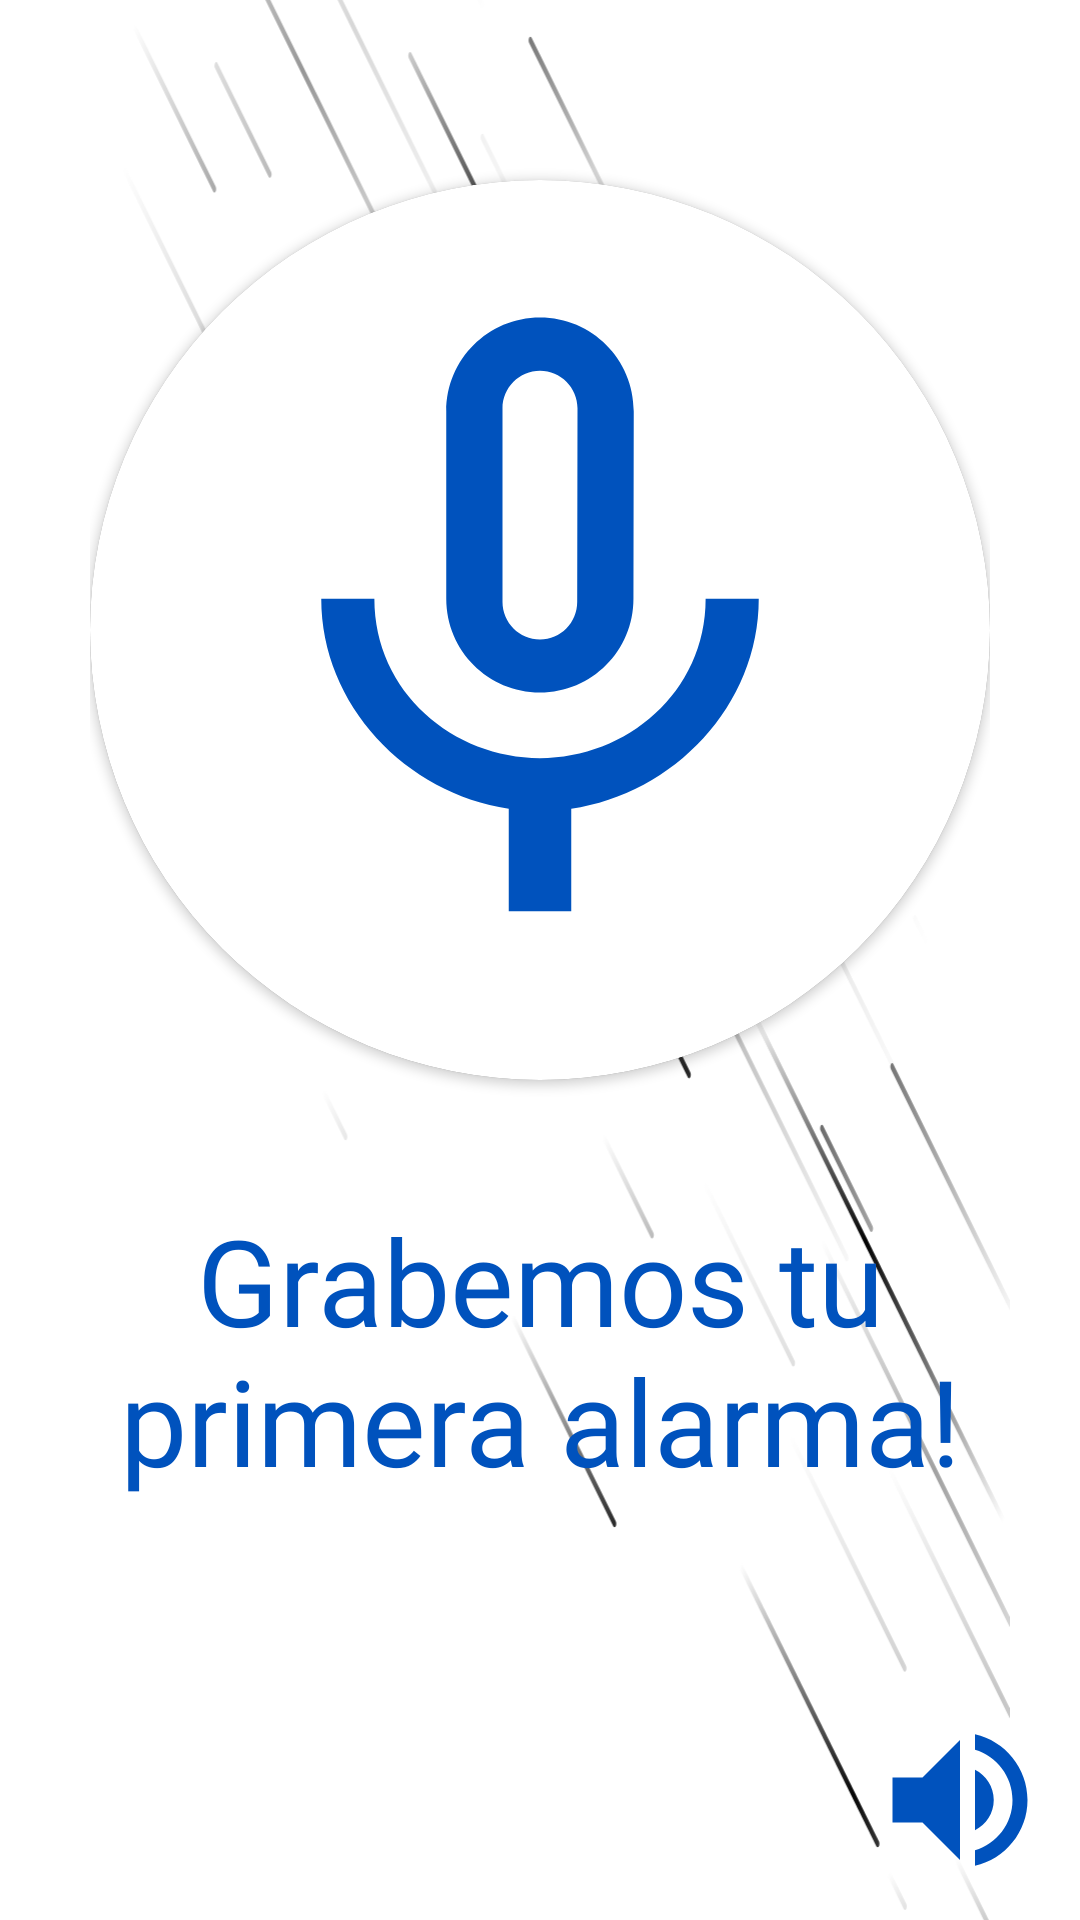

Reconstruct the res/layout file that produces this screen, plus the resources it refers to.
<!-- AndroidManifest.xml: application theme Theme.Alarmas -->
<!-- res/layout/fragment_record.xml -->
<?xml version="1.0" encoding="utf-8"?>
<androidx.constraintlayout.widget.ConstraintLayout xmlns:android="http://schemas.android.com/apk/res/android"
    xmlns:app="http://schemas.android.com/apk/res-auto"
    xmlns:tools="http://schemas.android.com/tools"
    android:layout_width="match_parent"
    android:layout_height="match_parent"
    android:weightSum="100"
    tools:context=".Record">

    <ImageView
        android:id="@+id/imageView"
        android:layout_width="match_parent"
        android:layout_height="match_parent"
        android:contentDescription="@string/rainBackground"
        android:src="@drawable/rain"
        app:layout_constraintBottom_toBottomOf="parent"
        app:layout_constraintEnd_toStartOf="@+id/linearLayout"
        app:layout_constraintStart_toStartOf="parent"
        app:layout_constraintTop_toTopOf="parent" />

    <LinearLayout
        android:id="@+id/linearLayout"
        android:layout_width="match_parent"
        android:layout_height="0dp"
        android:layout_weight="90"
        android:orientation="vertical"
        android:gravity="center"
        android:padding="30dp"
        app:layout_constraintBottom_toTopOf="@id/constraintLayoutAudio"
        app:layout_constraintEnd_toEndOf="parent"
        app:layout_constraintStart_toStartOf="parent"
        app:layout_constraintTop_toTopOf="parent">

        <androidx.cardview.widget.CardView
            android:layout_width="300dp"
            android:layout_height="300dp"
            android:layout_marginBottom="40dp"
            android:layout_gravity="center"
            android:backgroundTint="@color/white"
            app:cardCornerRadius="300dp">

            <androidx.cardview.widget.CardView
                android:layout_width="300dp"
                android:layout_height="300dp"
                android:layout_gravity="center"
                app:cardCornerRadius="150dp">

                <ImageView
                    android:id="@+id/micIcon"
                    android:layout_gravity="center"
                    android:layout_width="250dp"
                    android:layout_height="250dp"
                    android:contentDescription="@string/micIcon"
                    app:layout_constraintBottom_toBottomOf="parent"
                    app:layout_constraintEnd_toEndOf="parent"
                    app:layout_constraintStart_toStartOf="parent"
                    app:layout_constraintTop_toTopOf="parent"
                    app:srcCompat="@drawable/baseline_mic_none_24" />
            </androidx.cardview.widget.CardView>
        </androidx.cardview.widget.CardView>

        <TextView
            android:id="@+id/textView"
            android:layout_width="match_parent"
            android:layout_height="wrap_content"
            android:fontFamily="@font/righteous"
            android:text="@string/firstRecord"
            android:textAlignment="center"
            android:textColor="@color/app_blue"
            android:textSize="40sp" />


    </LinearLayout>

    <androidx.constraintlayout.widget.ConstraintLayout
        android:id="@+id/constraintLayoutAudio"
        android:layout_width="match_parent"
        android:layout_height="wrap_content"
        android:layout_weight="10"
        android:padding="10dp"
        app:layout_constraintBottom_toBottomOf="parent"
        app:layout_constraintEnd_toEndOf="parent"
        app:layout_constraintStart_toStartOf="parent"
        app:layout_constraintTop_toBottomOf="@id/linearLayout">

        <ImageView
            android:id="@+id/imageIcon"
            android:layout_width="60dp"
            android:layout_height="60dp"
            android:contentDescription="@string/speakerIcon"
            app:layout_constraintBottom_toBottomOf="parent"
            app:layout_constraintEnd_toEndOf="parent"
            app:layout_constraintTop_toTopOf="parent"
            app:srcCompat="@drawable/baseline_volume_up_24" />
    </androidx.constraintlayout.widget.ConstraintLayout>

</androidx.constraintlayout.widget.ConstraintLayout>
<!-- resources referenced by this layout -->
<resources>
  <color name="app_blue">#0052BD</color>
  <color name="white">#FFFFFFFF</color>
  <!-- drawable baseline_mic_none_24 (drawable) -->
  <vector android:height="300dp" android:tint="#0052BD"
      android:viewportHeight="24" android:viewportWidth="24"
      android:width="300dp" xmlns:android="http://schemas.android.com/apk/res/android">
      <path android:fillColor="@android:color/white" android:pathData="M12,14c1.66,0 2.99,-1.34 2.99,-3L15,5c0,-1.66 -1.34,-3 -3,-3S9,3.34 9,5v6c0,1.66 1.34,3 3,3zM10.8,4.9c0,-0.66 0.54,-1.2 1.2,-1.2 0.66,0 1.2,0.54 1.2,1.2l-0.01,6.2c0,0.66 -0.53,1.2 -1.19,1.2 -0.66,0 -1.2,-0.54 -1.2,-1.2L10.8,4.9zM17.3,11c0,3 -2.54,5.1 -5.3,5.1S6.7,14 6.7,11L5,11c0,3.41 2.72,6.23 6,6.72L11,21h2v-3.28c3.28,-0.48 6,-3.3 6,-6.72h-1.7z"/>
  </vector>
  <!-- drawable baseline_volume_up_24 (drawable) -->
  <vector android:autoMirrored="true" android:height="60dp"
      android:tint="#0052BD" android:viewportHeight="24"
      android:viewportWidth="24" android:width="60dp" xmlns:android="http://schemas.android.com/apk/res/android">
      <path android:fillColor="@android:color/white" android:pathData="M3,9v6h4l5,5L12,4L7,9L3,9zM16.5,12c0,-1.77 -1.02,-3.29 -2.5,-4.03v8.05c1.48,-0.73 2.5,-2.25 2.5,-4.02zM14,3.23v2.06c2.89,0.86 5,3.54 5,6.71s-2.11,5.85 -5,6.71v2.06c4.01,-0.91 7,-4.49 7,-8.77s-2.99,-7.86 -7,-8.77z"/>
  </vector>
  <!-- drawable rain: vector/xml drawable (drawable, 58794 chars, omitted) -->
  <string name="firstRecord">Grabemos tu primera alarma!</string>
  <string name="micIcon">An icon of a microphone, indicating that no audio is being recorded at this moment</string>
  <string name="rainBackground">A decorative background that simulates rain</string>
  <string name="speakerIcon">An icon of a speaker, indicating that an audio is being reproduced</string>
  <style name="Theme.Alarmas" parent="Theme.MaterialComponents.DayNight.NoActionBar">
          
          <item name="colorPrimary">@color/purple_500</item>
          <item name="colorPrimaryVariant">@color/purple_700</item>
          <item name="colorOnPrimary">@color/white</item>
          
          <item name="colorSecondary">@color/teal_200</item>
          <item name="colorSecondaryVariant">@color/teal_700</item>
          <item name="colorOnSecondary">@color/black</item>
          
          <item name="android:statusBarColor">?attr/colorPrimaryVariant</item>
          
      </style>
  <color name="purple_500">#FF6200EE</color>
  <color name="purple_700">#FF3700B3</color>
  <color name="teal_200">#FF03DAC5</color>
  <color name="teal_700">#FF018786</color>
  <color name="black">#FF000000</color>
</resources>
